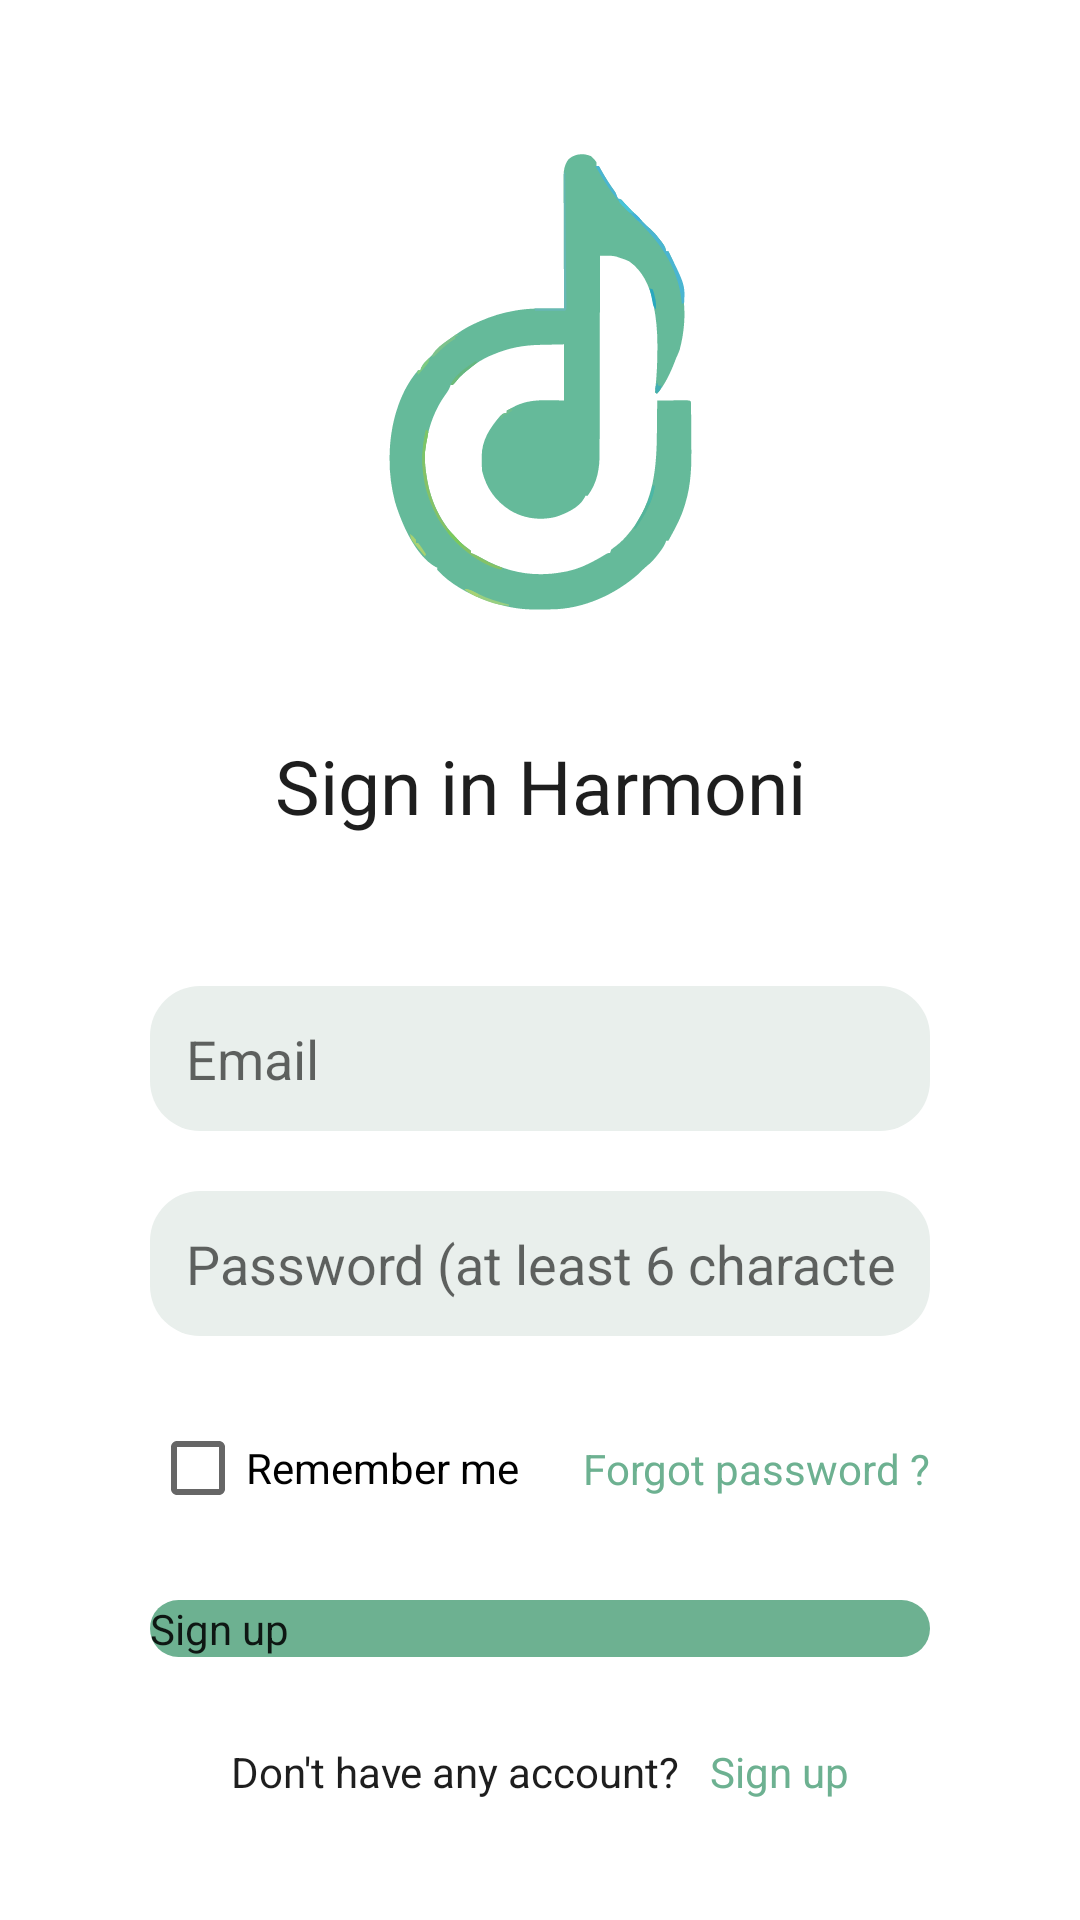

Reconstruct the res/layout file that produces this screen, plus the resources it refers to.
<!-- AndroidManifest.xml: application theme Theme.Harmoni -->
<!-- res/layout/fragment_sign_in.xml -->
<?xml version="1.0" encoding="utf-8"?>
<androidx.constraintlayout.widget.ConstraintLayout xmlns:android="http://schemas.android.com/apk/res/android"
    xmlns:app="http://schemas.android.com/apk/res-auto"
    xmlns:tools="http://schemas.android.com/tools"
    android:layout_width="match_parent"
    android:layout_height="match_parent"
    tools:context=".fragment.SignInFragment">

    <ImageView
        android:id="@+id/logo_icon"
        android:layout_width="187dp"
        android:layout_height="215dp"
        android:layout_marginStart="100dp"
        android:layout_marginTop="20dp"
        android:layout_marginEnd="100dp"
        android:src="@drawable/ic_app_icon"
        app:layout_constraintEnd_toEndOf="parent"
        app:layout_constraintStart_toStartOf="parent"
        app:layout_constraintTop_toTopOf="parent" />

    <TextView
        android:id="@+id/textView_titleSignIn"
        android:layout_width="wrap_content"
        android:layout_height="wrap_content"
        android:layout_marginTop="10dp"
        android:text="@string/title_sign_in"
        android:textColor="@color/primary"
        android:textSize="25sp"
        app:layout_constraintEnd_toEndOf="parent"
        app:layout_constraintStart_toStartOf="parent"
        app:layout_constraintTop_toBottomOf="@+id/logo_icon" />

    <EditText
        android:id="@+id/textfieldEmail"
        android:layout_width="0dp"
        android:layout_height="wrap_content"
        android:layout_marginStart="50dp"
        android:layout_marginTop="50dp"
        android:layout_marginEnd="50dp"
        android:autofillHints="emailAddress"
        android:background="@drawable/textfield_background"
        android:ems="10"
        android:hint="@string/email"
        android:inputType="textEmailAddress"
        android:padding="12dp"
        app:layout_constraintEnd_toEndOf="parent"
        app:layout_constraintStart_toStartOf="parent"
        app:layout_constraintTop_toBottomOf="@+id/textView_titleSignIn" />

    <EditText
        android:id="@+id/textfieldPassword"
        android:layout_width="0dp"
        android:layout_height="wrap_content"
        android:layout_marginTop="20dp"
        android:autofillHints="password"
        android:background="@drawable/textfield_background"
        android:ems="10"
        android:hint="@string/password"
        android:inputType="textPassword"
        android:padding="12dp"
        app:layout_constraintEnd_toEndOf="@+id/textfieldEmail"
        app:layout_constraintStart_toStartOf="@+id/textfieldEmail"
        app:layout_constraintTop_toBottomOf="@+id/textfieldEmail" />

    <Button
        android:id="@+id/buttonSignIn"
        android:layout_width="match_parent"
        android:layout_height="wrap_content"
        android:layout_marginStart="50dp"
        android:layout_marginTop="20dp"
        android:layout_marginEnd="50dp"
        android:background="@drawable/button_background"
        android:text="@string/sign_up"
        app:layout_constraintEnd_toEndOf="parent"
        app:layout_constraintStart_toStartOf="parent"
        app:layout_constraintTop_toBottomOf="@+id/checkBoxRememberMe" />


    <TextView
        android:id="@+id/textViewForgotPassword"
        android:layout_width="wrap_content"
        android:layout_height="wrap_content"
        android:text="@string/forgot_password"
        android:textColor="@color/secondary"
        app:layout_constraintBottom_toBottomOf="@+id/checkBoxRememberMe"
        app:layout_constraintEnd_toEndOf="@+id/textfieldPassword"
        app:layout_constraintTop_toTopOf="@+id/checkBoxRememberMe" />


    <CheckBox
        android:id="@+id/checkBoxRememberMe"
        android:layout_width="wrap_content"
        android:layout_height="wrap_content"
        android:layout_marginTop="20dp"
        android:text="@string/remember_me"
        app:layout_constraintStart_toStartOf="@+id/textfieldPassword"
        app:layout_constraintTop_toBottomOf="@+id/textfieldPassword" />

    <LinearLayout
        android:id="@+id/linearLayout"
        android:layout_width="wrap_content"
        android:layout_height="wrap_content"
        android:layout_marginBottom="40dp"
        android:orientation="horizontal"
        app:layout_constraintBottom_toBottomOf="parent"
        app:layout_constraintEnd_toEndOf="parent"
        app:layout_constraintStart_toStartOf="parent"
        app:layout_constraintTop_toBottomOf="@+id/buttonSignUp">

        <TextView
            android:id="@+id/textViewHaveAccount"
            android:layout_width="wrap_content"
            android:layout_height="wrap_content"
            android:text="@string/dont_have_account"
            android:textColor="@color/primary" />

        <TextView
            android:id="@+id/textView_signUp"
            android:layout_width="wrap_content"
            android:layout_height="wrap_content"
            android:layout_marginStart="10dp"
            android:text="@string/sign_up"
            android:textColor="@color/secondary" />
    </LinearLayout>

</androidx.constraintlayout.widget.ConstraintLayout>
<!-- resources referenced by this layout -->
<resources>
  <color name="primary">#1E1E1E</color>
  <color name="secondary">#6DB191</color>
  <!-- drawable button_background (drawable) -->
  <?xml version="1.0" encoding="utf-8"?>
  <selector xmlns:android="http://schemas.android.com/apk/res/android">
      <item>
          <shape android:shape="rectangle">
              <solid android:color="@color/secondary"/>
              <corners android:radius="30px"/>
          </shape>
      </item>
  </selector>
  <!-- drawable ic_app_icon: vector/xml drawable (drawable, 12547 chars, omitted) -->
  <!-- drawable textfield_background (drawable) -->
  <?xml version="1.0" encoding="utf-8"?>
  <layer-list xmlns:android="http://schemas.android.com/apk/res/android">
      <item>
      <shape android:shape="rectangle">
          <solid android:color="@color/textfield"/>
          <corners android:radius="50px"/>
      </shape>
  </item>
  </layer-list>
  <string name="dont_have_account">Don\'t have any account?</string>
  <string name="email">"Email"</string>
  <string name="forgot_password">Forgot password ?</string>
  <string name="password">"Password (at least 6 characters"</string>
  <string name="remember_me">Remember me</string>
  <string name="sign_up">Sign up</string>
  <string name="title_sign_in">Sign in Harmoni</string>
  <style name="Theme.Harmoni" parent="Theme.MaterialComponents.DayNight.NoActionBar">
          
          <item name="colorPrimary">@color/primary</item>
          <item name="colorPrimaryVariant">@color/primary</item>
          <item name="colorOnPrimary">@color/white</item>
          
          <item name="colorSecondary">@color/secondary</item>
          <item name="colorSecondaryVariant">@color/secondary</item>
          <item name="colorOnSecondary">@color/white</item>
  
          <item name="buttonStyle">@drawable/button_style</item>
  
          
          <item name="android:statusBarColor">?attr/colorPrimaryVariant</item>
          
      </style>
  <color name="textfield">#E9EFEC</color>
  <color name="white">#FFFFFFFF</color>
  <!-- drawable button_style (drawable) -->
  <?xml version="1.0" encoding="utf-8"?>
  <layer-list xmlns:android="http://schemas.android.com/apk/res/android">
      <item android:name="android:backgroundTint">@null</item>
      <item android:name="android:background">@drawable/button_background</item>
  </layer-list>
</resources>
